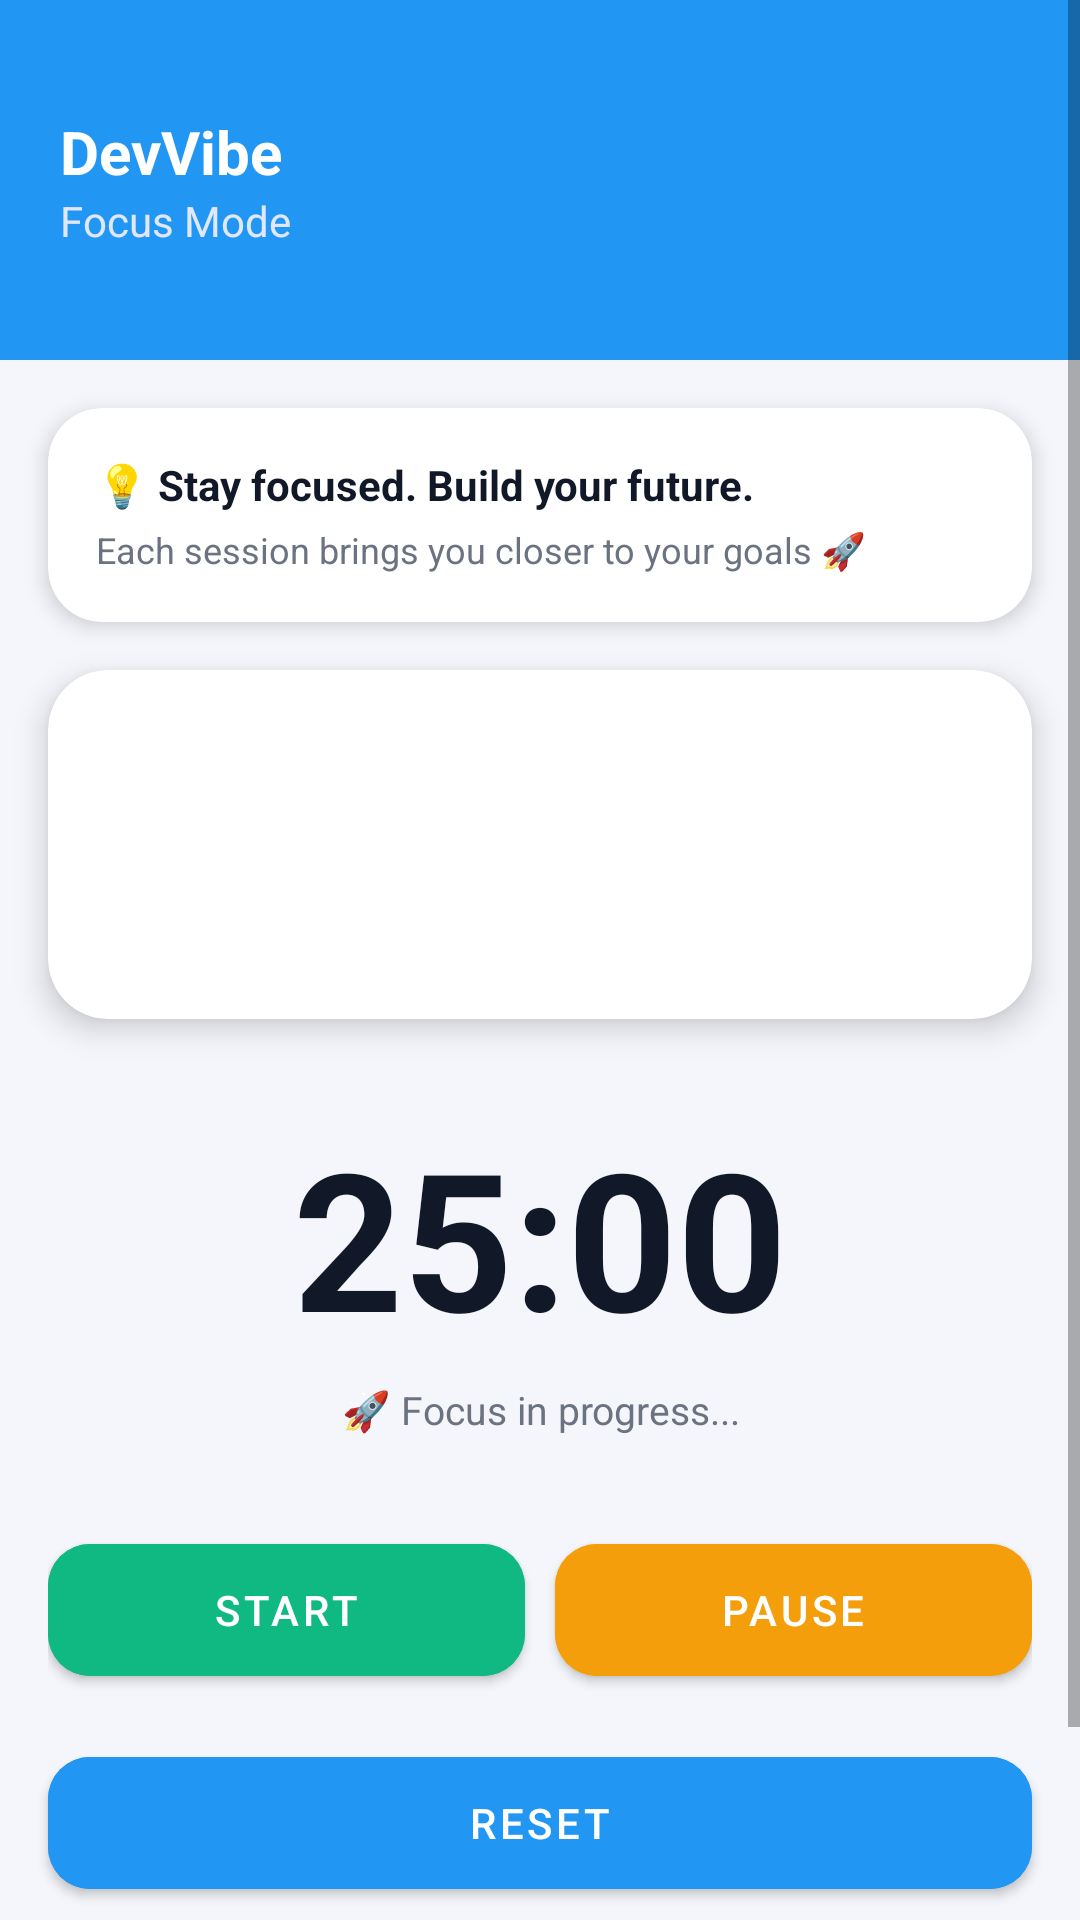

Reconstruct the res/layout file that produces this screen, plus the resources it refers to.
<!-- AndroidManifest.xml: application theme Theme.DevVibe -->
<!-- res/layout/activity_timer.xml -->
<?xml version="1.0" encoding="utf-8"?>
<ScrollView
    xmlns:android="http://schemas.android.com/apk/res/android"
    xmlns:app="http://schemas.android.com/apk/res-auto"
    android:fitsSystemWindows="true"
    android:background="#F4F6FB"
    android:layout_width="match_parent"
    android:layout_height="match_parent">

    <LinearLayout
        android:orientation="vertical"
        android:layout_width="match_parent"
        android:layout_height="wrap_content">

        <LinearLayout
            android:layout_width="match_parent"
            android:layout_height="120dp"
            android:background="#2196F3"
            android:padding="20dp"
            android:orientation="vertical"
            android:gravity="center_vertical">

            <TextView
                android:text="@string/devvibe"
                android:textColor="#FFFFFF"
                android:textSize="20sp"
                android:textStyle="bold"
                android:layout_height="wrap_content"
                android:layout_width="match_parent"/>

            <TextView
                android:text="@string/focus_mode"
                android:textColor="#E0E7FF"
                android:textSize="14sp"
                android:layout_height="wrap_content"
                android:layout_width="match_parent"/>
        </LinearLayout>

        <com.google.android.material.card.MaterialCardView
            android:layout_margin="16dp"
            android:layout_width="match_parent"
            android:layout_height="wrap_content"
            app:cardCornerRadius="18dp"
            android:backgroundTint="#FFFFFF"
            app:cardElevation="4dp">

            <LinearLayout
                android:padding="16dp"
                android:orientation="vertical"
                android:layout_width="match_parent"
                android:layout_height="wrap_content">

                <TextView
                    android:id="@+id/motivationText"
                    android:text="@string/stay_focused_build_your_future"
                    android:textColor="#111827"
                    android:textSize="14sp"
                    android:textStyle="bold"
                    android:layout_height="wrap_content"
                    android:layout_width="match_parent"/>

                <TextView
                    android:text="@string/each_session_brings_you_closer_to_your_goals"
                    android:textColor="#6B7280"
                    android:textSize="12sp"
                    android:layout_marginTop="4dp"
                    android:layout_height="wrap_content"
                    android:layout_width="match_parent"/>
            </LinearLayout>
        </com.google.android.material.card.MaterialCardView>

        <com.google.android.material.card.MaterialCardView
            android:layout_marginHorizontal="16dp"
            android:layout_width="match_parent"
            android:layout_height="wrap_content"
            app:cardCornerRadius="20dp"
            android:backgroundTint="#FFFFFF"
            app:cardElevation="6dp">

            <LinearLayout
                android:padding="20dp"
                android:orientation="vertical"
                android:layout_width="match_parent"
                android:layout_height="wrap_content">

                <TextView
                    android:id="@+id/taskTitle"
                    android:textSize="20sp"
                    android:textStyle="bold"
                    android:textColor="#111827"
                    android:layout_height="wrap_content"
                    android:layout_width="match_parent"/>

                <TextView
                    android:id="@+id/taskDescription"
                    android:textSize="14sp"
                    android:textColor="#6B7280"
                    android:layout_marginTop="6dp"
                    android:layout_height="wrap_content"
                    android:layout_width="match_parent"/>

                <TextView
                    android:id="@+id/taskType"
                    android:textSize="12sp"
                    android:textColor="#2196F3"
                    android:layout_marginTop="8dp"
                    android:layout_height="wrap_content"
                    android:layout_width="match_parent"/>

            </LinearLayout>
        </com.google.android.material.card.MaterialCardView>

        <TextView
            android:id="@+id/timerText"
            android:text="@string/task_duration_placeholder"
            android:textSize="64sp"
            android:textStyle="bold"
            android:textColor="#111827"
            android:layout_marginTop="30dp"
            android:gravity="center"
            android:layout_width="match_parent"
            android:layout_height="wrap_content"/>

        <TextView
            android:id="@+id/focusMessage"
            android:text="@string/focus_in_progress"
            android:textColor="#6B7280"
            android:textSize="13sp"
            android:gravity="center"
            android:layout_marginTop="6dp"
            android:layout_width="match_parent"
            android:layout_height="wrap_content"/>

        <LinearLayout
            android:orientation="horizontal"
            android:layout_marginTop="30dp"
            android:gravity="center"
            android:paddingHorizontal="16dp"
            android:layout_width="match_parent"
            android:layout_height="wrap_content">

            <com.google.android.material.button.MaterialButton
                android:id="@+id/btnStart"
                android:text="@string/start"
                android:layout_width="0dp"
                android:layout_weight="1"
                android:layout_height="56dp"
                android:backgroundTint="#10B981"
                android:textColor="#FFFFFF"
                app:cornerRadius="14dp"/>

            <com.google.android.material.button.MaterialButton
                android:id="@+id/btnPause"
                android:text="@string/pause"
                android:layout_width="0dp"
                android:layout_weight="1"
                android:layout_height="56dp"
                android:layout_marginStart="10dp"
                android:backgroundTint="#F59E0B"
                android:textColor="#FFFFFF"
                app:cornerRadius="14dp"/>
        </LinearLayout>

        <com.google.android.material.button.MaterialButton
            android:id="@+id/btnReset"
            android:text="@string/reset"
            android:layout_marginTop="15dp"
            android:layout_marginHorizontal="16dp"
            android:layout_width="match_parent"
            android:layout_height="56dp"
            android:backgroundTint="#2196F3"
            android:textColor="#FFFFFF"
            app:cornerRadius="14dp"/>

        <com.google.android.material.button.MaterialButton
            android:id="@+id/btnQuit"
            android:text="@string/quit"
            android:layout_marginTop="20dp"
            android:layout_marginHorizontal="16dp"
            android:layout_width="match_parent"
            android:layout_height="56dp"
            android:backgroundTint="#EF4444"
            android:textColor="#FFFFFF"
            app:cornerRadius="14dp"/>

    </LinearLayout>
</ScrollView>
<!-- resources referenced by this layout -->
<resources>
  <string name="devvibe">DevVibe</string>
  <string name="each_session_brings_you_closer_to_your_goals">Each session brings you closer to your goals 🚀</string>
  <string name="focus_in_progress">🚀 Focus in progress...</string>
  <string name="focus_mode">Focus Mode</string>
  <string name="pause">Pause</string>
  <string name="quit">Quit</string>
  <string name="reset">Reset</string>
  <string name="start">Start</string>
  <string name="stay_focused_build_your_future">💡 Stay focused. Build your future.</string>
  <string name="task_duration_placeholder">25:00</string>
  <style name="Theme.DevVibe" parent="Base.Theme.DevVibe" />
  <style name="Base.Theme.DevVibe" parent="Theme.MaterialComponents.DayNight.NoActionBar">
          
          
      </style>
</resources>
